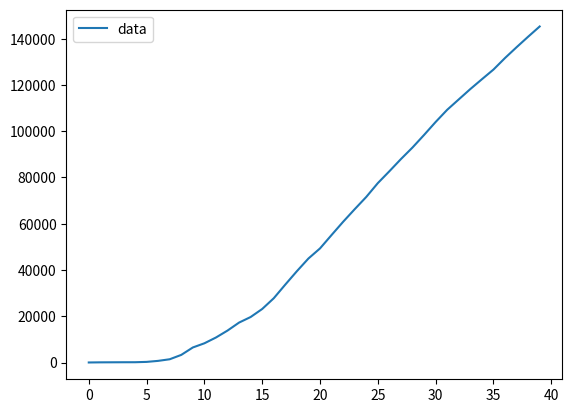

Here is the Python script that generated this plot:
import matplotlib.pyplot as plt
import numpy as np
from scipy.optimize import curve_fit

stay_home_all = np.cumsum(np.array([6261, 8606, 7617, 5915, 7947, 7795, 7552, 7276, 8039, 6817, 7048, 7116, 7294, 7334, 6777, 5780, 5697, 5347, 5898, 7252, 6583, 5650, 5877]))
covid_19 = np.array([63056, 79421, 85876, 85937, 120843, 125985, 109444, 110352, 130436, 133508, 134128, 136656, 139627, 137354, 134274, 154076, 157280, 162077, 173752, 161344, 143263, 156727, 191641])
stay_home =  np.array([18, 58, 22, 22, 8, 142, 442, 698, 1886, 3206, 1810, 2498, 3000, 3456, 2406, 3472, 4640, 5920, 5777, 5489, 4356, 5796, 5719, 5440, 5294, 5979, 5130, 5271, 4996, 5430, 5601, 5277, 4482, 4474, 4239, 4184, 4998, 4665, 4546, 4431])
cum_covid_19 = np.cumsum(covid_19)
cum_stay_home = np.cumsum(stay_home)
dates = np.array([x for x in range(0,len(stay_home))])
coefficients = np.polyfit(dates, cum_stay_home, 3)

poly = np.poly1d(coefficients)
new_x = np.linspace(dates[0], dates[-1])
new_y = poly(new_x)

plt.plot(dates, cum_stay_home, label='data')
# plt.plot(new_x, new_y, label='fitted curve')
# plt.plot(dates, cum_covid_19, label='covid 19')
# plt.plot(dates, m*dates + b, label='Best fit line')
plt.legend()
plt.show()
